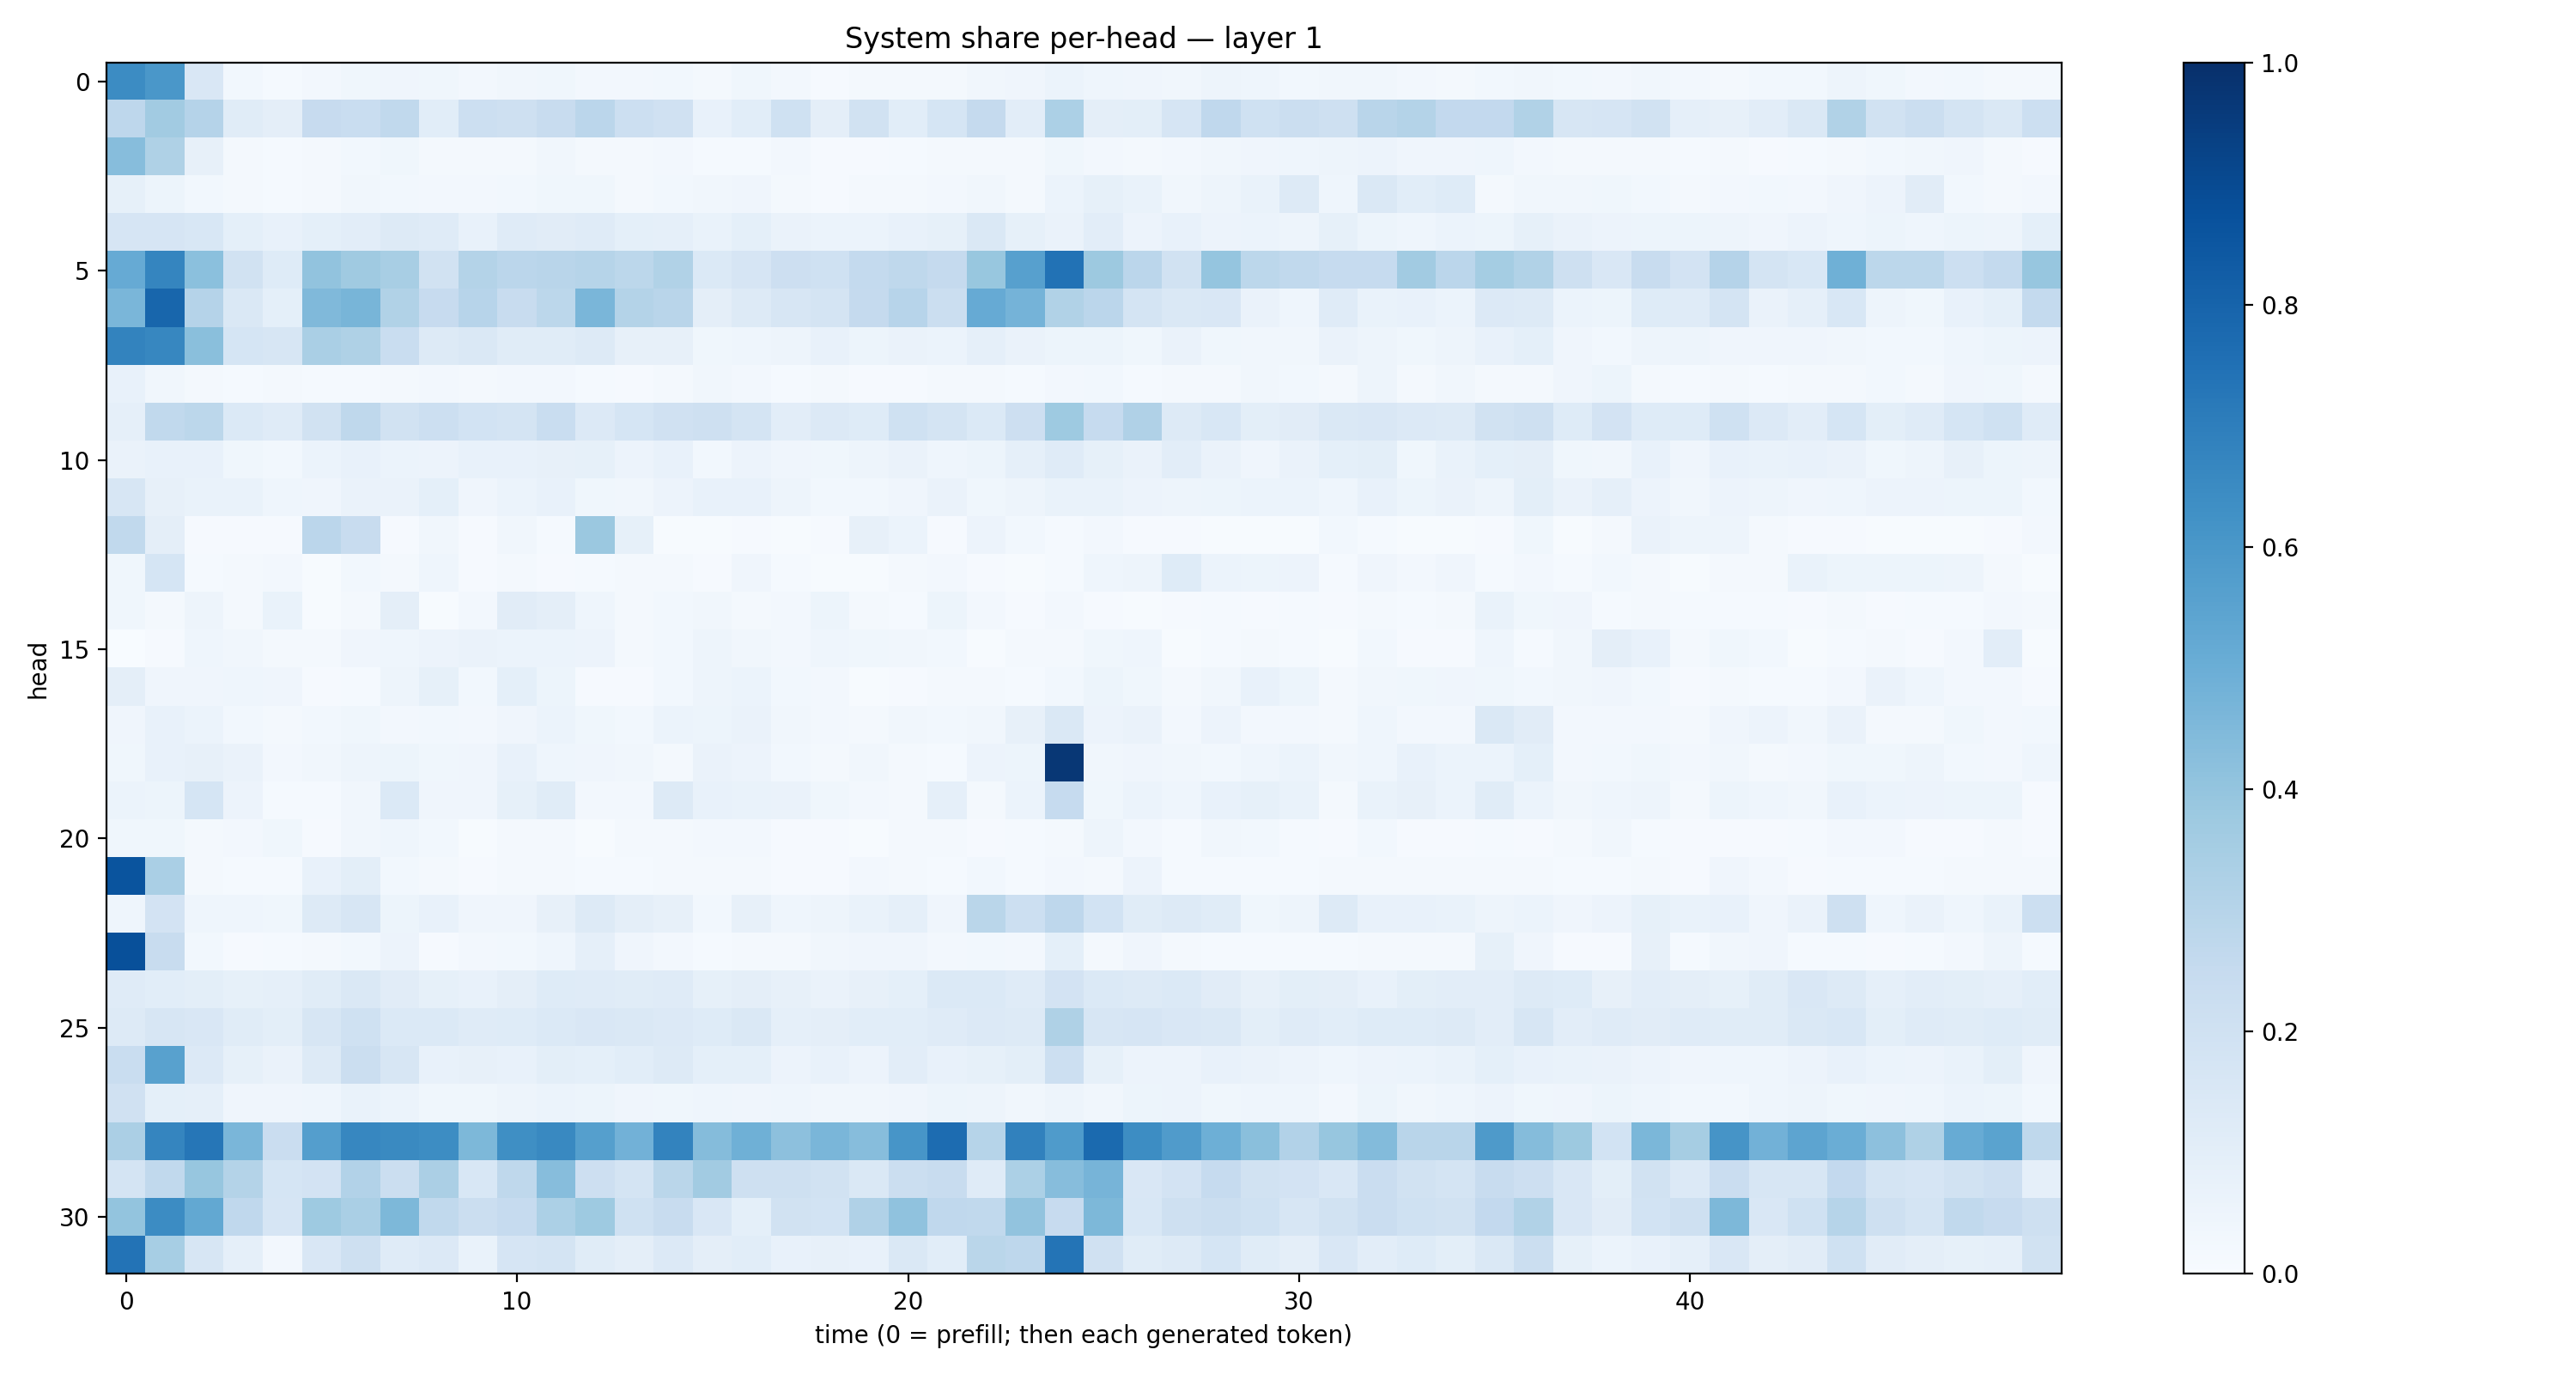

The table this chart was drawn from, first rows:
0.6449089, 0.6005421, 0.15116213, 0.027646873, 0.015516034, 0.024951201, 0.03710041, 0.040737502, 0.038781114, 0.026637591, 0.033155877, 0.038939714, 0.027027136, 0.026649544, 0.031186482, 0.016284412, 0.03587714, 0.027122324, 0.011622904, 0.016933389, 0.018379234, 0.022126526, 0.033116676, 0.040084712
0.2768, 0.3601, 0.3039, 0.1151, 0.09415, 0.2423, 0.2326, 0.263, 0.1088, 0.2155, 0.2055, 0.2384, 0.2831, 0.2164, 0.1987, 0.07359, 0.1068, 0.2024, 0.09419, 0.1918, 0.1074, 0.1706, 0.2535, 0.1025
0.4313, 0.3233, 0.08037, 0.0168, 0.01502, 0.01972, 0.02953, 0.03857, 0.01663, 0.0183, 0.02131, 0.03349, 0.02166, 0.02057, 0.02419, 0.01475, 0.01332, 0.02715, 0.01084, 0.01092, 0.0138, 0.01852, 0.0195, 0.02147
0.08359, 0.05218, 0.02863, 0.0226, 0.01289, 0.02302, 0.03126, 0.03118, 0.0272, 0.02372, 0.02994, 0.0369, 0.03883, 0.0234, 0.02855, 0.03141, 0.04105, 0.02218, 0.0117, 0.0193, 0.01812, 0.02451, 0.03469, 0.01663
0.1661, 0.1653, 0.1532, 0.09217, 0.07145, 0.09305, 0.1018, 0.1293, 0.1194, 0.07508, 0.1187, 0.1104, 0.1174, 0.0908, 0.08971, 0.06748, 0.09117, 0.06377, 0.05959, 0.06205, 0.07479, 0.08223, 0.1427, 0.08254
0.5136, 0.6715, 0.421, 0.1889, 0.1246, 0.4036, 0.371, 0.3428, 0.1883, 0.3048, 0.2851, 0.2901, 0.297, 0.2775, 0.3146, 0.1378, 0.1678, 0.2147, 0.2009, 0.2547, 0.2733, 0.2524, 0.3894, 0.5602
0.4639, 0.7916, 0.3039, 0.1443, 0.0908, 0.4463, 0.4653, 0.3163, 0.2456, 0.2959, 0.2395, 0.2799, 0.4635, 0.307, 0.2914, 0.09709, 0.1317, 0.1634, 0.1779, 0.2519, 0.2931, 0.2239, 0.5121, 0.4739
0.6768, 0.6671, 0.4225, 0.1717, 0.1625, 0.337, 0.3212, 0.233, 0.1327, 0.1433, 0.1152, 0.1146, 0.1291, 0.07985, 0.07988, 0.03583, 0.04307, 0.04899, 0.07187, 0.051, 0.06292, 0.06217, 0.08601, 0.06379
0.07678, 0.03318, 0.02193, 0.01547, 0.02301, 0.01507, 0.01503, 0.02062, 0.02702, 0.01648, 0.027, 0.0262, 0.01383, 0.01151, 0.01627, 0.03417, 0.02722, 0.01482, 0.01839, 0.008663, 0.01047, 0.01598, 0.02143, 0.01268
0.08668, 0.2638, 0.2804, 0.1391, 0.1182, 0.1908, 0.2719, 0.188, 0.215, 0.1869, 0.1735, 0.2338, 0.1339, 0.1686, 0.1989, 0.2043, 0.1787, 0.1055, 0.1336, 0.1227, 0.2, 0.1776, 0.1389, 0.2123
0.06439, 0.07086, 0.07616, 0.03703, 0.02955, 0.05925, 0.07553, 0.06039, 0.05853, 0.07111, 0.07581, 0.07914, 0.08436, 0.05711, 0.0716, 0.02822, 0.05625, 0.04175, 0.03645, 0.04966, 0.06274, 0.04515, 0.05116, 0.08938
0.16, 0.07998, 0.06904, 0.06887, 0.04677, 0.03932, 0.06281, 0.06475, 0.09343, 0.04153, 0.0596, 0.07045, 0.03613, 0.03299, 0.05694, 0.07707, 0.07523, 0.04805, 0.02844, 0.02989, 0.03943, 0.06345, 0.03902, 0.04884
0.2651, 0.09376, 0.008752, 0.007868, 0.01033, 0.2837, 0.2382, 0.009831, 0.03248, 0.008937, 0.03243, 0.01235, 0.3821, 0.0822, 0.007555, 0.007054, 0.00896, 0.007313, 0.008442, 0.08161, 0.06088, 0.01115, 0.05481, 0.02753
0.03802, 0.1701, 0.01426, 0.01661, 0.02707, 0.007179, 0.02829, 0.01668, 0.04651, 0.008464, 0.0222, 0.01046, 0.01267, 0.0161, 0.01882, 0.01091, 0.04031, 0.01232, 0.007266, 0.006232, 0.01887, 0.02523, 0.007854, 0.006325
0.03685, 0.01678, 0.04786, 0.01848, 0.067, 0.007351, 0.01861, 0.09596, 0.007302, 0.02722, 0.1116, 0.09759, 0.04564, 0.01686, 0.02947, 0.03316, 0.02051, 0.02709, 0.05369, 0.01941, 0.01184, 0.05254, 0.02441, 0.01066
0.002941, 0.008073, 0.04543, 0.0339, 0.01953, 0.01764, 0.04024, 0.04432, 0.05822, 0.06532, 0.06128, 0.05981, 0.05589, 0.02165, 0.03001, 0.05048, 0.0315, 0.02419, 0.04527, 0.0382, 0.03316, 0.02878, 0.007, 0.02068
0.09605, 0.03954, 0.04201, 0.04498, 0.04098, 0.01121, 0.01515, 0.04699, 0.08516, 0.02788, 0.09273, 0.05175, 0.01125, 0.01067, 0.02921, 0.04773, 0.06016, 0.02871, 0.02374, 0.007481, 0.01004, 0.02167, 0.01603, 0.01551
0.0406, 0.07776, 0.05936, 0.03123, 0.01933, 0.02988, 0.03772, 0.02606, 0.02735, 0.02578, 0.03922, 0.05996, 0.03812, 0.02886, 0.05981, 0.05467, 0.06597, 0.03343, 0.02569, 0.0193, 0.03369, 0.03106, 0.03434, 0.07858
0.03864, 0.07123, 0.07879, 0.06307, 0.02623, 0.03251, 0.05052, 0.05172, 0.03757, 0.04201, 0.07062, 0.04636, 0.04132, 0.03486, 0.01857, 0.06531, 0.05715, 0.02831, 0.02194, 0.03345, 0.02234, 0.01516, 0.0557, 0.05279
0.05994, 0.05398, 0.1716, 0.05646, 0.01307, 0.01468, 0.03279, 0.1368, 0.03989, 0.03954, 0.08579, 0.115, 0.02731, 0.02437, 0.1291, 0.07667, 0.06686, 0.06572, 0.03787, 0.02594, 0.01858, 0.08756, 0.02055, 0.0618
0.0388, 0.03737, 0.01982, 0.02609, 0.03742, 0.008816, 0.03141, 0.04338, 0.02824, 0.007671, 0.02195, 0.01947, 0.007182, 0.01739, 0.02106, 0.0245, 0.02516, 0.009396, 0.009454, 0.006008, 0.02276, 0.023, 0.01085, 0.01506
0.8628, 0.3375, 0.01634, 0.01334, 0.0123, 0.07408, 0.1006, 0.02738, 0.01999, 0.009137, 0.01865, 0.01677, 0.01477, 0.01469, 0.0216, 0.01604, 0.01753, 0.01072, 0.01079, 0.02684, 0.02257, 0.01412, 0.02979, 0.01455
0.04629, 0.1813, 0.04351, 0.04381, 0.03788, 0.1313, 0.1614, 0.05452, 0.07044, 0.03917, 0.04176, 0.08132, 0.1256, 0.09666, 0.07894, 0.03089, 0.08069, 0.0444, 0.04896, 0.0696, 0.08914, 0.04287, 0.2853, 0.2162
0.8769, 0.236, 0.02786, 0.009516, 0.01441, 0.0178, 0.02748, 0.05478, 0.01074, 0.02455, 0.02747, 0.04345, 0.08601, 0.04006, 0.02467, 0.01328, 0.02054, 0.02343, 0.03135, 0.04058, 0.04022, 0.02513, 0.0312, 0.02563
0.1183, 0.1075, 0.1012, 0.08542, 0.08735, 0.1158, 0.147, 0.1129, 0.08312, 0.07335, 0.09494, 0.1218, 0.1203, 0.1147, 0.1205, 0.0845, 0.0959, 0.07881, 0.0642, 0.08118, 0.09372, 0.1376, 0.1398, 0.1194
0.1272, 0.1632, 0.1511, 0.1168, 0.09828, 0.1586, 0.2005, 0.1406, 0.1379, 0.1192, 0.124, 0.14, 0.149, 0.1419, 0.1353, 0.1227, 0.1484, 0.0887, 0.09627, 0.109, 0.1085, 0.1184, 0.1357, 0.131
0.2321, 0.555, 0.1345, 0.08332, 0.06319, 0.1293, 0.2224, 0.1566, 0.07166, 0.07913, 0.07047, 0.1, 0.09184, 0.1062, 0.1308, 0.09054, 0.09143, 0.05505, 0.07401, 0.05855, 0.1042, 0.07643, 0.08425, 0.09789
0.1956, 0.09209, 0.08918, 0.03994, 0.03961, 0.04576, 0.06882, 0.06245, 0.03723, 0.0355, 0.05026, 0.06114, 0.05348, 0.04156, 0.03856, 0.04623, 0.04194, 0.04385, 0.0331, 0.03491, 0.04221, 0.05304, 0.04779, 0.03236
0.3329, 0.6685, 0.7302, 0.4635, 0.2294, 0.5685, 0.6664, 0.6541, 0.643, 0.4564, 0.635, 0.6569, 0.5661, 0.481, 0.6771, 0.4364, 0.4897, 0.4155, 0.4638, 0.4303, 0.6056, 0.7662, 0.3002, 0.6861
0.179, 0.2624, 0.3911, 0.3076, 0.1689, 0.181, 0.3089, 0.2241, 0.3341, 0.1557, 0.2708, 0.4298, 0.2122, 0.1725, 0.287, 0.3632, 0.2103, 0.2096, 0.1934, 0.1414, 0.2265, 0.235, 0.1179, 0.3301
0.3987, 0.6456, 0.5242, 0.2666, 0.1659, 0.3726, 0.3366, 0.4565, 0.265, 0.221, 0.2462, 0.331, 0.3721, 0.2031, 0.2368, 0.1493, 0.09048, 0.1912, 0.1848, 0.3194, 0.4091, 0.2674, 0.2635, 0.4031
0.7392, 0.3465, 0.159, 0.08738, 0.02592, 0.1491, 0.2051, 0.1209, 0.1353, 0.06717, 0.1644, 0.1747, 0.1155, 0.09399, 0.1348, 0.09718, 0.1056, 0.07723, 0.08202, 0.07679, 0.1412, 0.1083, 0.2868, 0.2762
